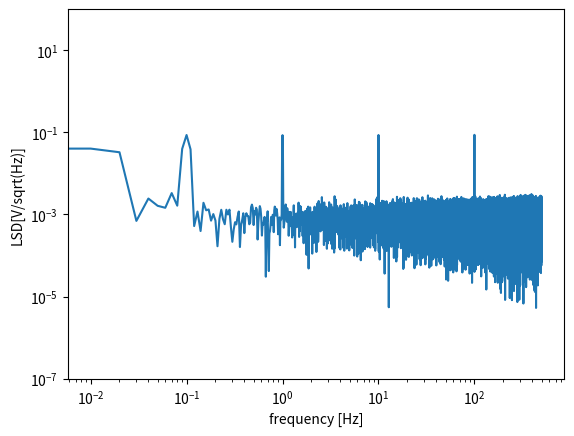
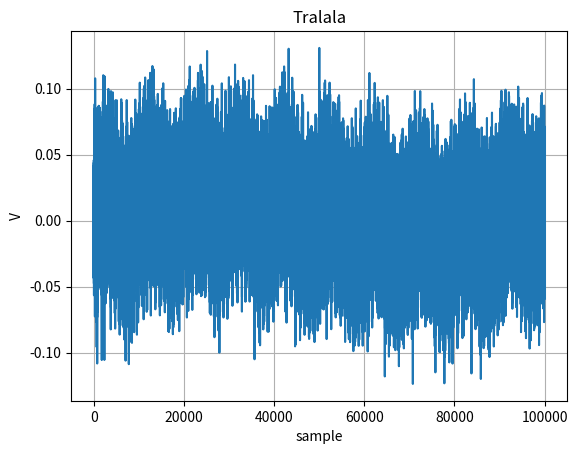

Write the Python code that produced these figures, in order.
from scipy import signal
import matplotlib.pyplot as plt
import numpy as np

dt_s = 0.001

def process(sample_start, samples, dt_s, sine_amp_V_rms = 0.1, noise_density_V_sqrtHz = 0.1):
    # test signal to test the algorythm
    # produces sines every decade with added white noise
    # you should be able to see the given values in the measurement
    time_0 = sample_start * dt_s
    time = np.arange(samples) * dt_s + time_0
    x = np.zeros(samples)
    maxNyquistHz = 1/(2.0*dt_s)
    sine_freq_Hz = 0.000001 # on a E12 point, not equal to fs so we can see errors, just in case
    while sine_freq_Hz < 0.8 * maxNyquistHz: # only sines below nyquist limit
      x += sine_amp_V_rms*np.sqrt(2)*np.sin(2*np.pi*sine_freq_Hz*time)
      print(sine_freq_Hz)
      sine_freq_Hz = 10.0 * sine_freq_Hz # a sine every decade
    x += np.random.normal(scale=noise_density_V_sqrtHz*np.sqrt(1/(2.0*dt_s)), size=samples)
    return(x)

x = process(sample_start=0, samples=100000, dt_s=dt_s, sine_amp_V_rms = 0.01, noise_density_V_sqrtHz = 0.001)

if True:
    f, Pxx_den = signal.periodogram(x, 1/dt_s, window='hamming', detrend='linear')
    plt.loglog(f, np.sqrt(Pxx_den))
    plt.ylim([1e-7, 1e2])
    plt.xlabel('frequency [Hz]')
    plt.ylabel('LSD[V/sqrt(Hz)]')
    plt.show()
    print(np.sqrt(np.mean(Pxx_den)))

if True:
    fig, ax = plt.subplots()
    ax.plot(x)
    ax.set(xlabel='sample', ylabel='V', title='Tralala')
    ax.grid()
    plt.show()




